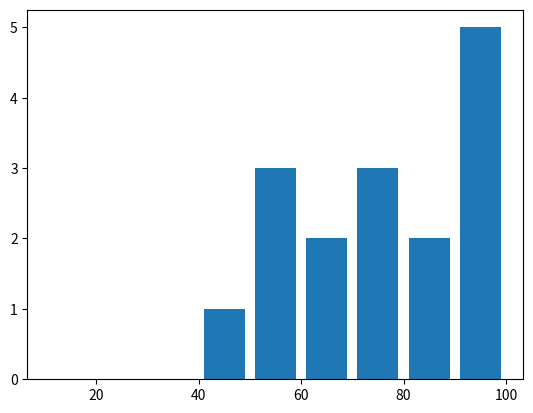

Python code for this plot:
# -*- coding: utf-8 -*-
"""
Created on Sun Sep 24 10:28:03 2017

@author: nitin.kotcherlakota
"""

#matplotlib_histograms
import matplotlib.pyplot as plt


test_scores = [45,50,55,60,54,70,86,90,91,73,88,76,90,98,64,100]
x = [x for x in range(len(test_scores))]

bins = [10,20,30,40,50,60,70,80,90,100]
plt.hist(test_scores,bins,histtype = 'bar', rwidth = 0.8)
plt.show()